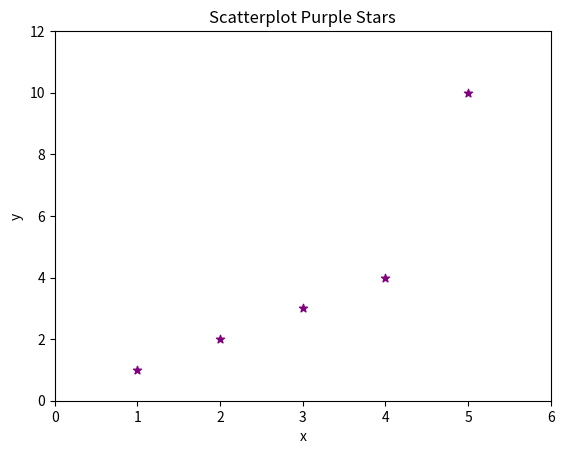
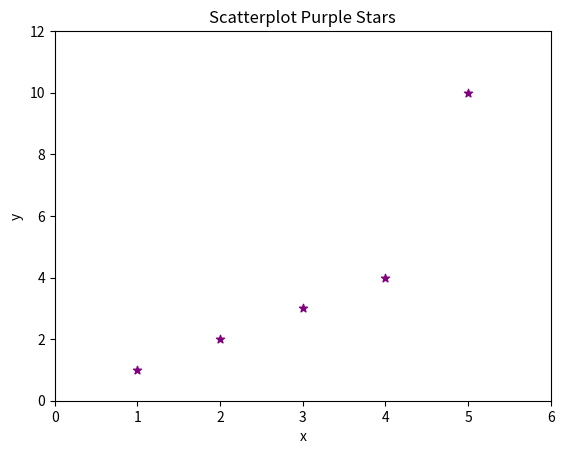
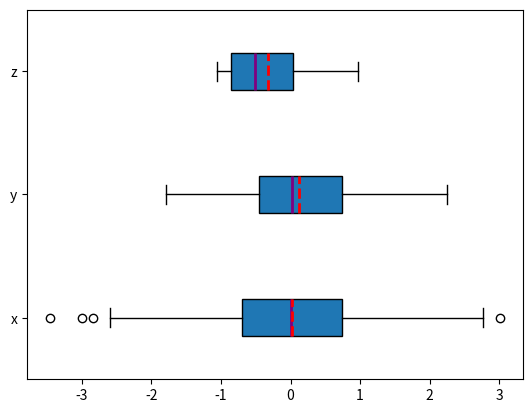
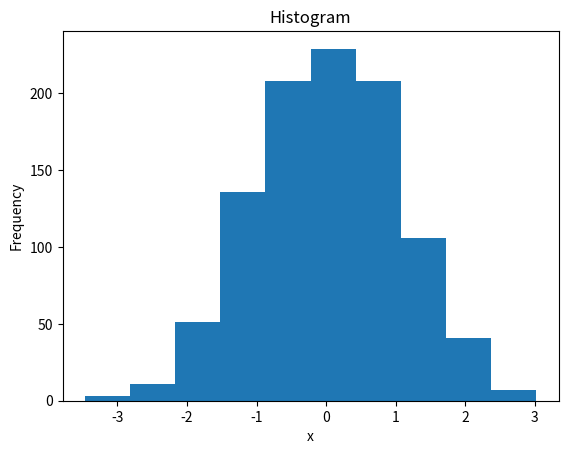
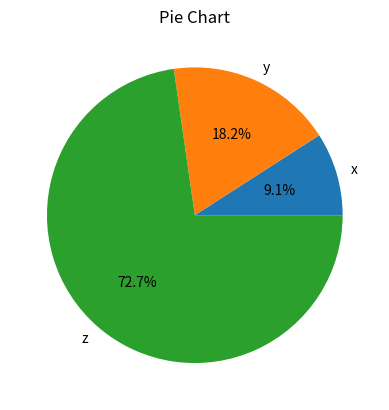
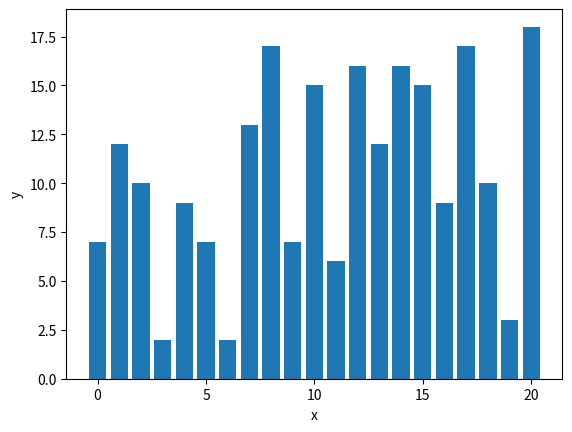
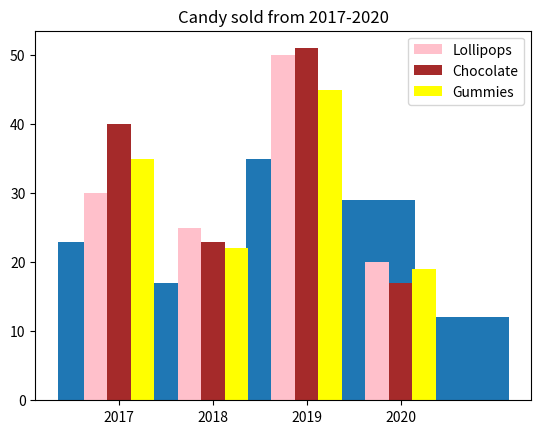

Source code (Python) for these figures, in order:
import numpy as np
import matplotlib.pyplot as plt

# Create Figure and Subplots
fig, ax1 = plt.subplots() 

# Plot
ax1.scatter([1,2,3,4,5], [1,2,3,4,10], color= 'purple', marker= '*') #scatter plot 

# Title, x and y labels, x and y limits
ax1.set_title('Scatterplot Purple Stars')
ax1.set_xlabel('x')  # x label
ax1.set_ylabel('y') # y label
ax1.set_xlim(0, 6)   # x axis limits
ax1.set_ylim(0, 12)  # y axis limits

plt.show()

fig, (ax1, ax2) = plt.subplots(1, 2)
# Add code here!





# Create Figure and Subplots
fig, ax1 = plt.subplots() 

# Plot
ax1.scatter([1,2,3,4,5], [1,2,3,4,10], color= 'purple', marker= '*') #scatter plot 

# Title, x and y labels, x and y limits
ax1.set_title('Scatterplot Purple Stars')
ax1.set_xlabel('x')  # x label
ax1.set_ylabel('y') # y label
ax1.set_xlim(0, 6)   # x axis limits
ax1.set_ylim(0, 12)  # y axis limits

plt.savefig("myfig.png")

plt.show()

x = np.random.randn(1000)
y = np.random.randn(100)
z = np.random.randn(10)

fig, ax = plt.subplots()
ax.boxplot((x, y, z), vert=False, showmeans=True, meanline=True,
           labels=('x', 'y', 'z'), patch_artist=True,
           medianprops={'linewidth': 2, 'color': 'purple'},
           meanprops={'linewidth': 2, 'color': 'red'})
plt.show()

hist, bin_edges = np.histogram(x, bins=10)

hist

bin_edges

fig, ax = plt.subplots()
ax.hist(x, bin_edges, cumulative=False)
ax.set_title('Histogram')
ax.set_xlabel('x')
ax.set_ylabel('Frequency')
plt.show()

x, y, z = 128, 256, 1024

fig, ax = plt.subplots()
ax.pie((x, y, z), labels=('x', 'y', 'z'), autopct='%1.1f%%')
ax.set_title('Pie Chart')
plt.show()

x = np.arange(21)
y = np.random.randint(21, size=21)

fig, ax = plt.subplots()
ax.bar(x, y)
ax.set_xlabel('x')
ax.set_ylabel('y')
plt.show()

animals = ['Lions', 'Elephants', 'Birds', 'Sloths', 'Monkeys']
amounts = [23,17,35,29,12]

fig, ax= plt.subplots()
ax.bar(animals, amounts)
ax.set_title('Amount of Animals in the Zoo')
plt.show()





data = [[30, 25, 50, 20],
[40, 23, 51, 17],
[35, 22, 45, 19]]
X = np.arange(4)
plt.bar(X + 0.00, data[0], width = 0.25, label= 'Lollipops' , color="pink")
plt.bar(X + 0.25, data[1], width = 0.25, label= 'Chocolate', color="brown")
plt.bar(X + 0.50, data[2], width = 0.25, label= 'Gummies', color='yellow')
plt.title('Candy sold from 2017-2020')
plt.xticks(X+0.25, ('2017','2018', '2019', '2020')) 
plt.legend()
plt.show()







